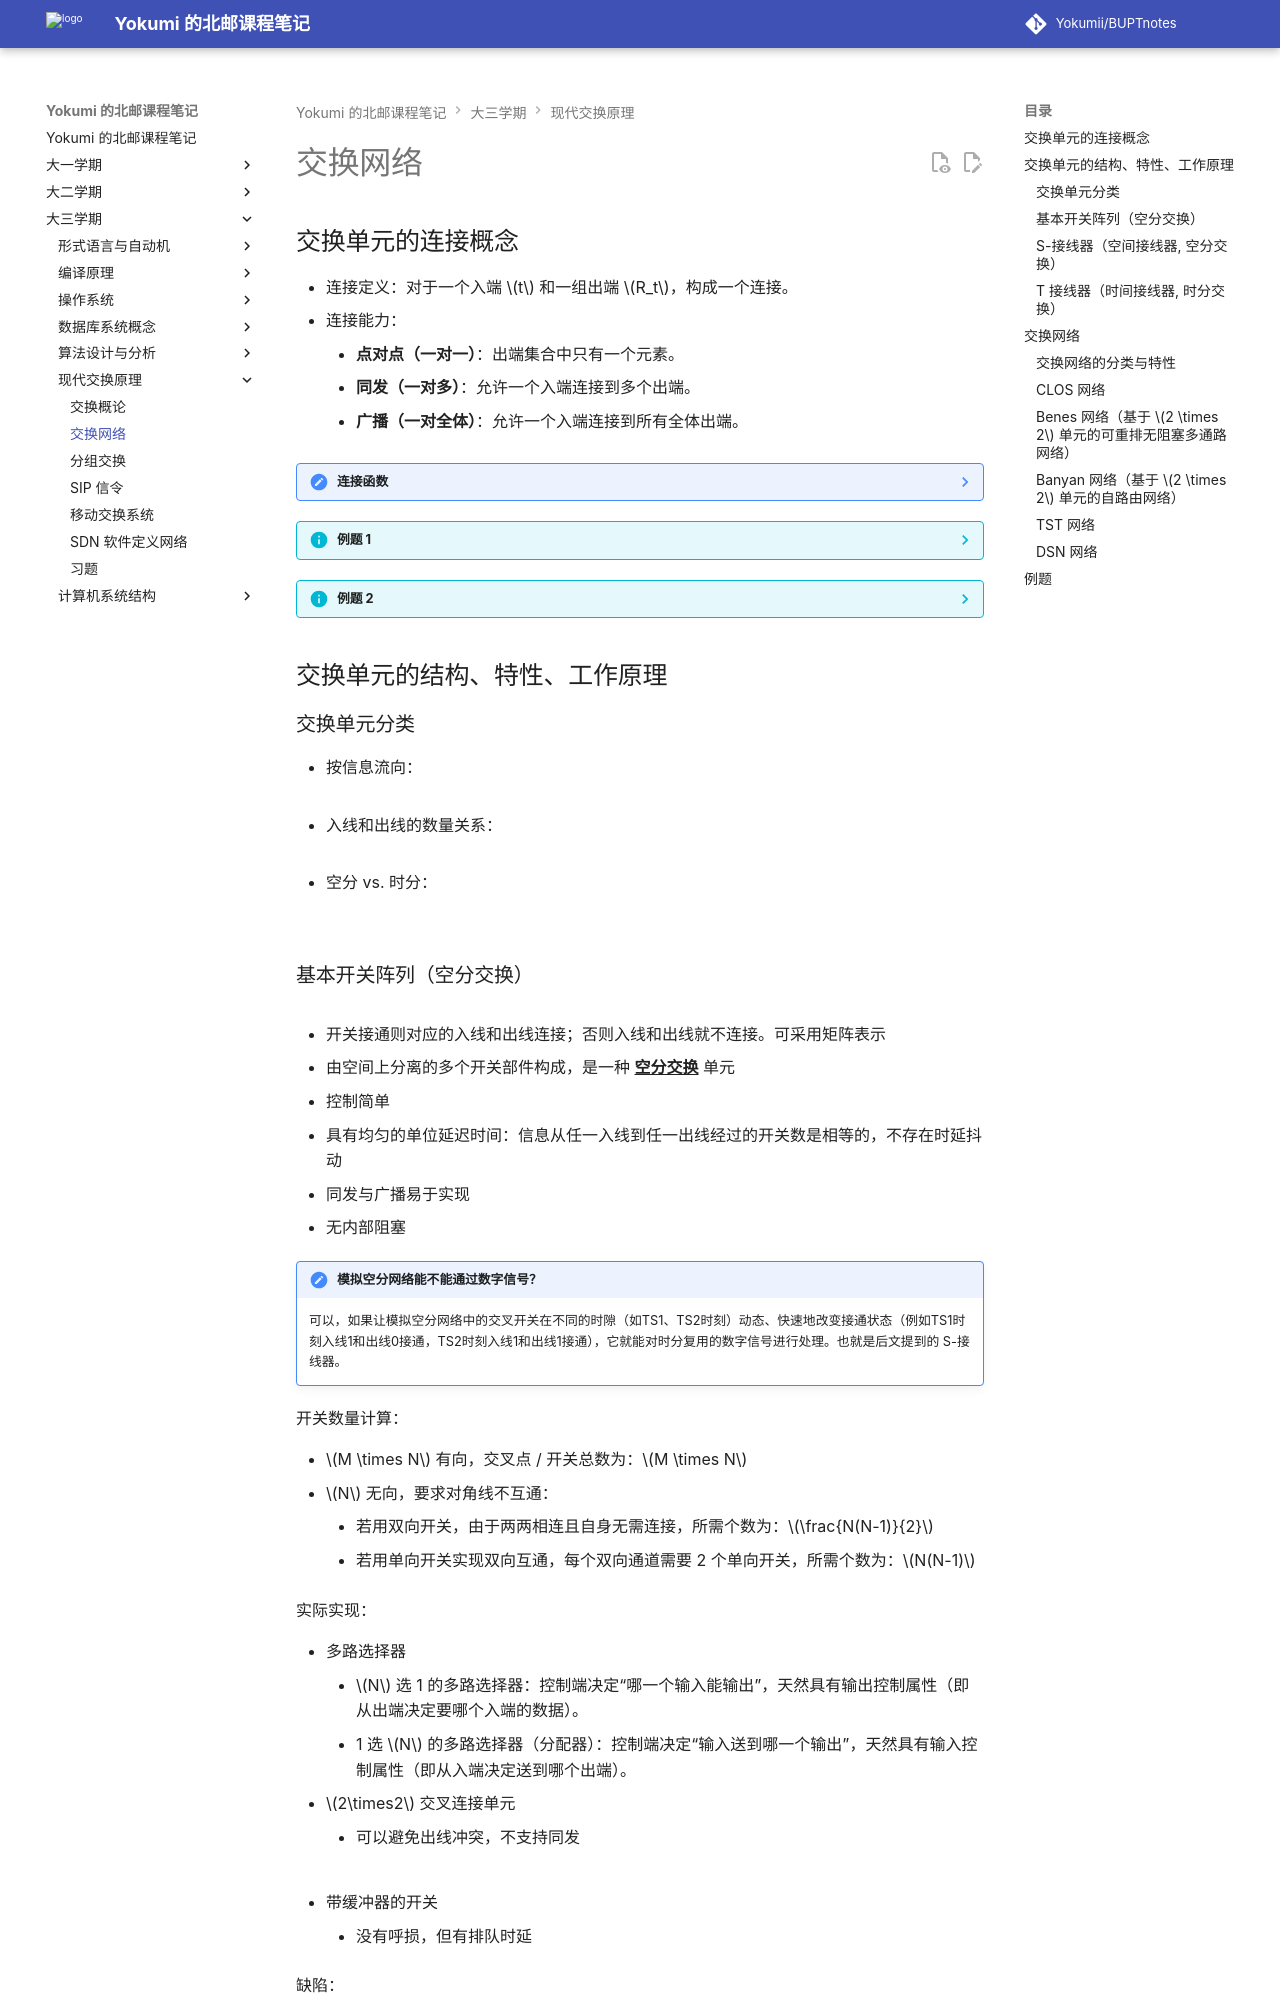

repository: Yokumii/BUPTnotes · page: study/computer-science/modern-switching-and-networks/switching-network/index.html · generator: mkdocs

---
description: 讲解交换单元的连接、结构和工作原理，并分析多级交换网络的构成、阻塞特性与性能计算。
---

# 交换网络

## 交换单元的连接概念

* 连接定义：对于一个入端 $t$ 和一组出端 $R_t$，构成一个连接。
* 连接能力：
    * **点对点（一对一）**：出端集合中只有一个元素。
    * **同发（一对多）**：允许一个入端连接到多个出端。
    * **广播（一对全体）**：允许一个入端连接到所有全体出端。

??? note "连接函数"
    * 直线连接：输入等于输出。
    * 交叉连接（交叉置换）：最低位取反。
    * 间隔交叉连接（方体置换）：对特定的某一位取反。
    * 蝶式连接：最高位与最低位互换。
    * 均匀洗牌连接：最高位循环移到最低位（循环左移一位）。

??? info "例题 1"
    一个交换单元，若满足：
    
    1. 交换单元的入端数 $M$ 等于出端数 $N$；
    2. 没有空闲的入端和出端；
    3. 没有点对多点的连接。
    
    最多有多少种连接方式？

    解答：每一条入线唯一对应一条出线，其所有的连接可能就是对 $N$ 个端口的全排列组合 $N!$。

??? info "例题 2"
    对于 $M \times N$（$N \le M$）的交换单元，没有空闲的出端

    1. 不存在同发时，最多有多少种连接方式？
    2. 存在同发时，最多有多少种连接方式？

    解答：

    1. 不存在同发，即每一条入线唯一对应一条出线，简单来说就是从 $M$ 个入端中选出 $N$ 个入端，然后对这 $N$ 个入端进行全排列组合，得到连接方式总数为：$N! \cdot C_M^N = N! \cdot \frac{M!}{(N!)(M-N)!} = \frac{M!}{(M-N)!}$。
    2. 存在同发时，即允许一个入端连接到多个出端，但每个出端都要连接到一个入端。此时，问题可以转化为“将 $N$ 个不同的出端分配给 $M$ 个不同的入端”，即每个出端有 $M$ 种选择，因此总的连接方式为：$M^N$。

## 交换单元的结构、特性、工作原理

### 交换单元分类

* 按信息流向：
    <figure markdown="span">   ![](https://webp-pic.yokumi.cn/2026/06/20260624194720000.png){ loading=lazy width="70%" } </figure>
* 入线和出线的数量关系：
    <figure markdown="span">   ![](https://webp-pic.yokumi.cn/2026/06/20260624194915752.png){ loading=lazy width="70%" } </figure>
* 空分 vs. 时分：
    <figure markdown="span">   ![](https://webp-pic.yokumi.cn/2026/06/20260624195601066.png){ loading=lazy width="70%" } </figure>

### 基本开关阵列（空分交换）

<figure markdown="span">   ![](https://webp-pic.yokumi.cn/2026/06/20260624204140392.png){ loading=lazy width="70%" } </figure>

* 开关接通则对应的入线和出线连接；否则入线和出线就不连接。可采用矩阵表示
* 由空间上分离的多个开关部件构成，是一种 <u>**空分交换**</u> 单元
* 控制简单
* 具有均匀的单位延迟时间：信息从任一入线到任一出线经过的开关数是相等的，不存在时延抖动
* 同发与广播易于实现
* 无内部阻塞

!!! note "模拟空分网络能不能通过数字信号？"
    可以，如果让模拟空分网络中的交叉开关在不同的时隙（如TS1、TS2时刻）动态、快速地改变接通状态（例如TS1时刻入线1和出线0接通，TS2时刻入线1和出线1接通），它就能对时分复用的数字信号进行处理。也就是后文提到的 S-接线器。

开关数量计算：

* $M \times N$ 有向，交叉点 / 开关总数为：$M \times N$
* $N$ 无向，要求对角线不互通：
    * 若用双向开关，由于两两相连且自身无需连接，所需个数为：$\frac{N(N-1)}{2}$
    * 若用单向开关实现双向互通，每个双向通道需要 2 个单向开关，所需个数为：$N(N-1)$

实际实现：

* 多路选择器
    * $N$ 选 1 的多路选择器：控制端决定“哪一个输入能输出”，天然具有输出控制属性（即从出端决定要哪个入端的数据）。
    * 1 选 $N$ 的多路选择器（分配器）：控制端决定“输入送到哪一个输出”，天然具有输入控制属性（即从入端决定送到哪个出端）。
* $2\times2$ 交叉连接单元
    * 可以避免出线冲突，不支持同发
    <figure markdown="span">   ![](https://webp-pic.yokumi.cn/2026/06/20260624204721377.png){ loading=lazy width="70%" } </figure>
* 带缓冲器的开关
    * 没有呼损，但有排队时延

缺陷：

* 交叉接点开关数量巨大
* 交叉接点开关利用率低

需要改用时分交换，或多级交换网络（CLOS、Banyan）来改进。
